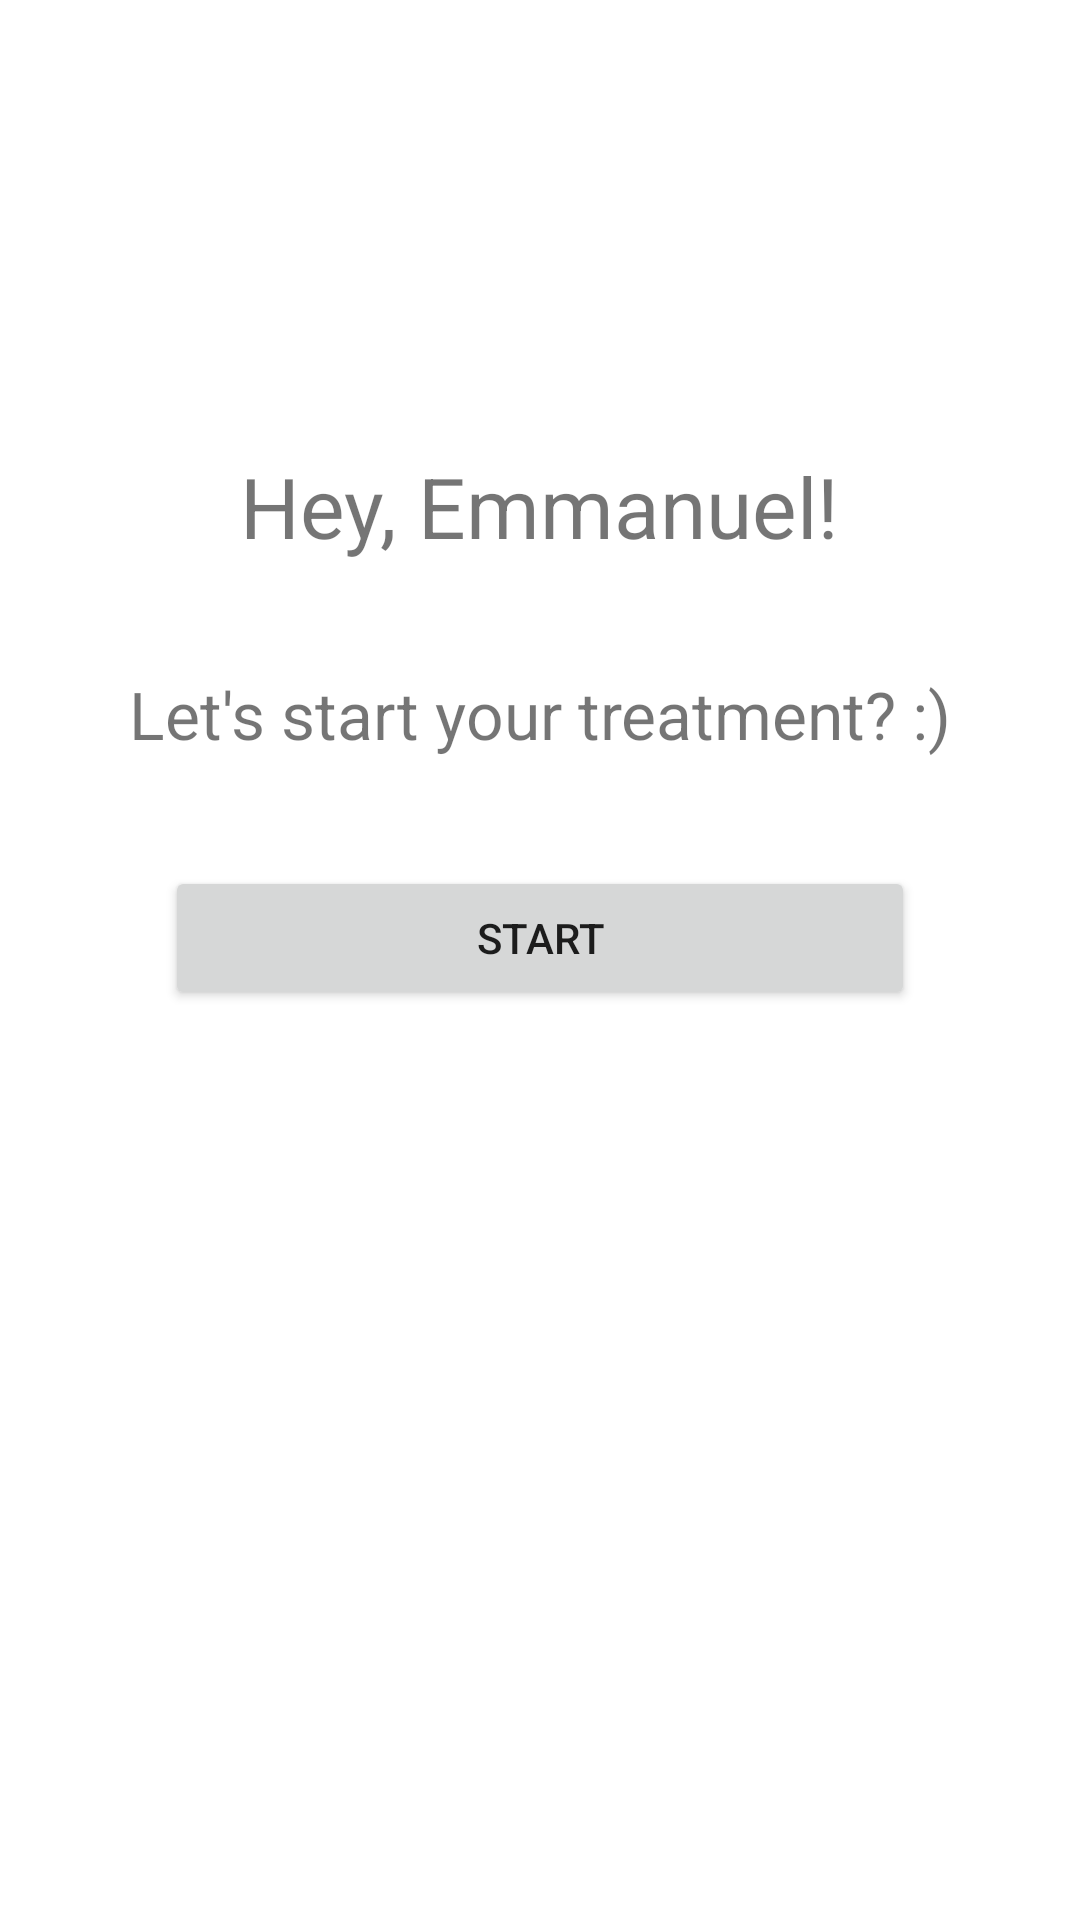

Here is an Android app screen rendered from its layout file. Give the layout XML and the strings, colors and styles it references.
<!-- AndroidManifest.xml: application theme Theme.Fisiotheapp -->
<!-- res/layout/fragment_start.xml -->
<?xml version="1.0" encoding="utf-8"?>
<layout>
    <androidx.constraintlayout.widget.ConstraintLayout xmlns:android="http://schemas.android.com/apk/res/android"
        xmlns:app="http://schemas.android.com/apk/res-auto"
        xmlns:tools="http://schemas.android.com/tools"
        android:layout_width="match_parent"
        android:layout_height="match_parent"
        tools:context=".fragments.StartFragment">

        <ImageView
            android:id="@+id/person_image"
            android:layout_width="wrap_content"
            android:layout_height="wrap_content"
            android:layout_marginTop="150dp"
            android:contentDescription="@string/person_image"
            android:src="@drawable/person"
            app:layout_constraintEnd_toEndOf="parent"
            app:layout_constraintStart_toStartOf="parent"
            app:layout_constraintTop_toTopOf="parent" />

        <TextView
            android:id="@+id/introduction"
            android:layout_width="wrap_content"
            android:layout_height="wrap_content"
            android:text="@string/introduction_txt"
            android:textSize="28sp"
            app:layout_constraintEnd_toEndOf="@id/person_image"
            app:layout_constraintStart_toStartOf="@id/person_image"
            app:layout_constraintTop_toBottomOf="@id/person_image" />

        <TextView
            android:id="@+id/letsStart"
            android:layout_width="wrap_content"
            android:layout_height="wrap_content"
            android:text="@string/letsStart_txt"
            android:textSize="22sp"
            android:layout_marginTop="36dp"
            app:layout_constraintEnd_toEndOf="@id/introduction"
            app:layout_constraintStart_toStartOf="@id/introduction"
            app:layout_constraintTop_toBottomOf="@id/introduction" />

        <Button
            android:id="@+id/btn_start"
            android:layout_width="250dp"
            android:layout_height="wrap_content"
            android:text="@string/start"

            app:layout_constraintStart_toStartOf="parent"
            app:layout_constraintTop_toBottomOf="@id/letsStart"
            app:layout_constraintEnd_toEndOf="parent"
            android:layout_margin="36dp"/>


    </androidx.constraintlayout.widget.ConstraintLayout>
</layout>
<!-- resources referenced by this layout -->
<resources>
  <string name="introduction_txt">Hey, Emmanuel!</string>
  <string name="letsStart_txt">Let\'s start your treatment? :)</string>
  <string name="person_image">Person Image</string>
  <string name="start">Start</string>
  <style name="Theme.Fisiotheapp" parent="Theme.MaterialComponents.DayNight.DarkActionBar">
          
          <item name="colorPrimary">@color/purple_500</item>
          <item name="colorPrimaryVariant">@color/purple_700</item>
          <item name="colorOnPrimary">@color/white</item>
          
          <item name="colorSecondary">@color/teal_200</item>
          <item name="colorSecondaryVariant">@color/teal_700</item>
          <item name="colorOnSecondary">@color/black</item>
          
          <item name="android:statusBarColor" tools:targetApi="l">?attr/colorPrimaryVariant</item>
          
      </style>
  <color name="purple_500">#FF6200EE</color>
  <color name="purple_700">#FF3700B3</color>
  <color name="white">#FFFFFFFF</color>
  <color name="teal_200">#FF03DAC5</color>
  <color name="teal_700">#FF018786</color>
  <color name="black">#FF000000</color>
</resources>
